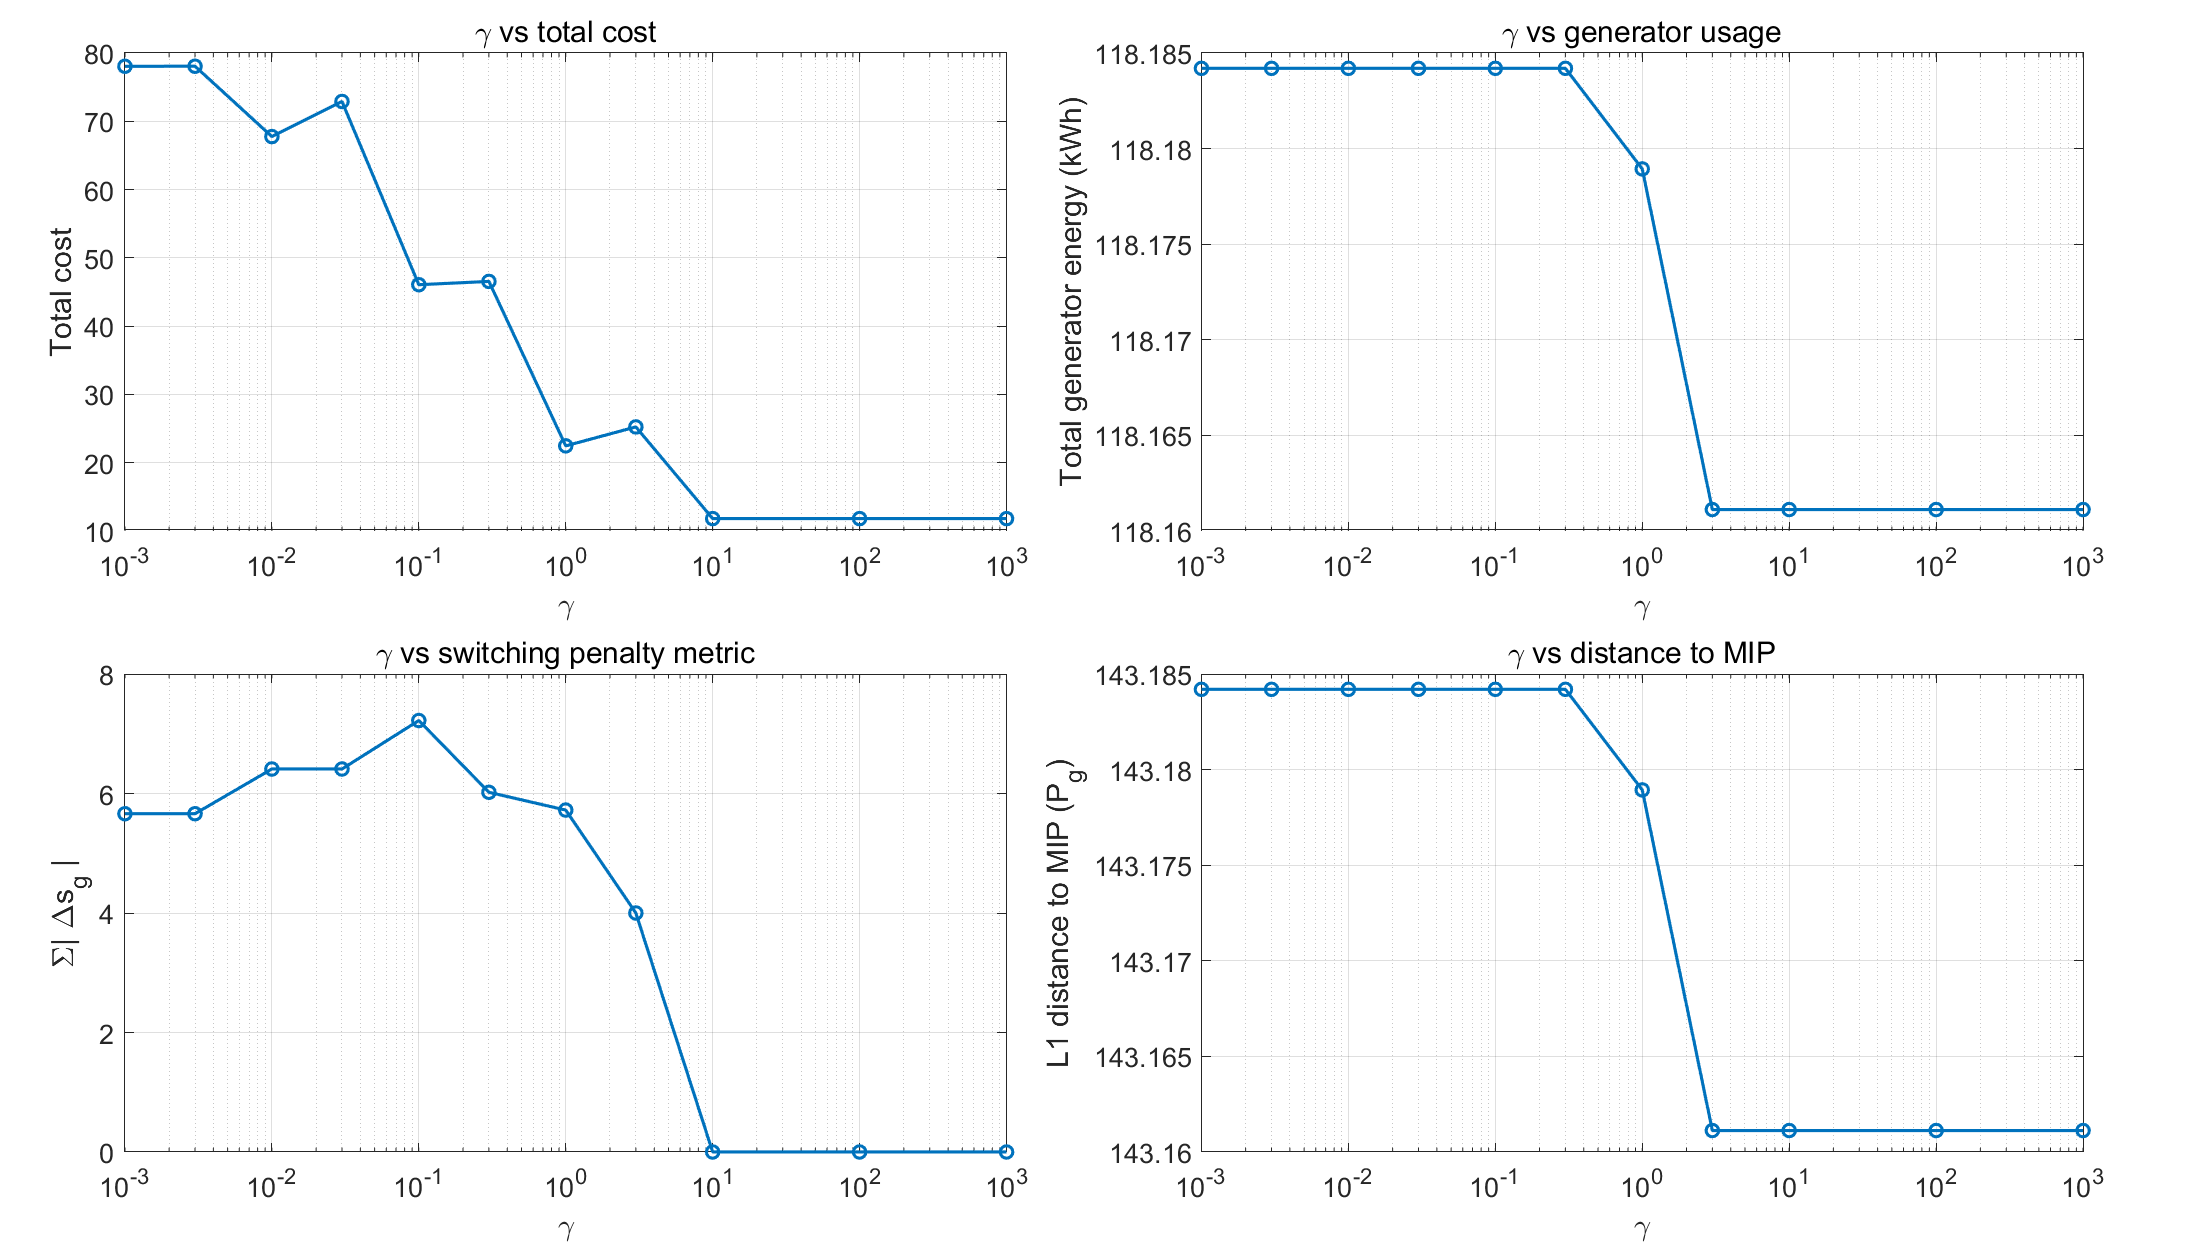

The data file committed next to this chart (first rows):
gamma, total_cost, gen_energy, usage_mass, switching_sg, switching_pg, dist_mip_pg, dist_mip_sg, peak_pg
0.001, 78.06, 118.2, 2.831, 5.662, 211.6, 143.2, 7.208, 5
0.003, 78.06, 118.2, 2.831, 5.662, 211.6, 143.2, 7.208, 5
0.01, 67.76, 118.2, 3.205, 6.41, 211.6, 143.2, 7.582, 5
0.03, 72.9, 118.2, 3.205, 6.41, 211.6, 143.2, 8.118, 5
0.1, 46.07, 118.2, 4.211, 7.222, 211.6, 143.2, 9.124, 5
0.3, 46.55, 118.2, 3.01, 6.02, 211.6, 143.2, 7.923, 5
1, 22.47, 118.2, 3.01, 5.723, 211.6, 143.2, 5.713, 5
3, 25.24, 118.2, 2, 4, 211.6, 143.2, 5, 5
10, 11.82, 118.2, 0, 0, 211.6, 143.2, 5, 5
100, 11.82, 118.2, 0, 0, 211.6, 143.2, 5, 5
1000, 11.82, 118.2, 0, 0, 211.6, 143.2, 5, 5
